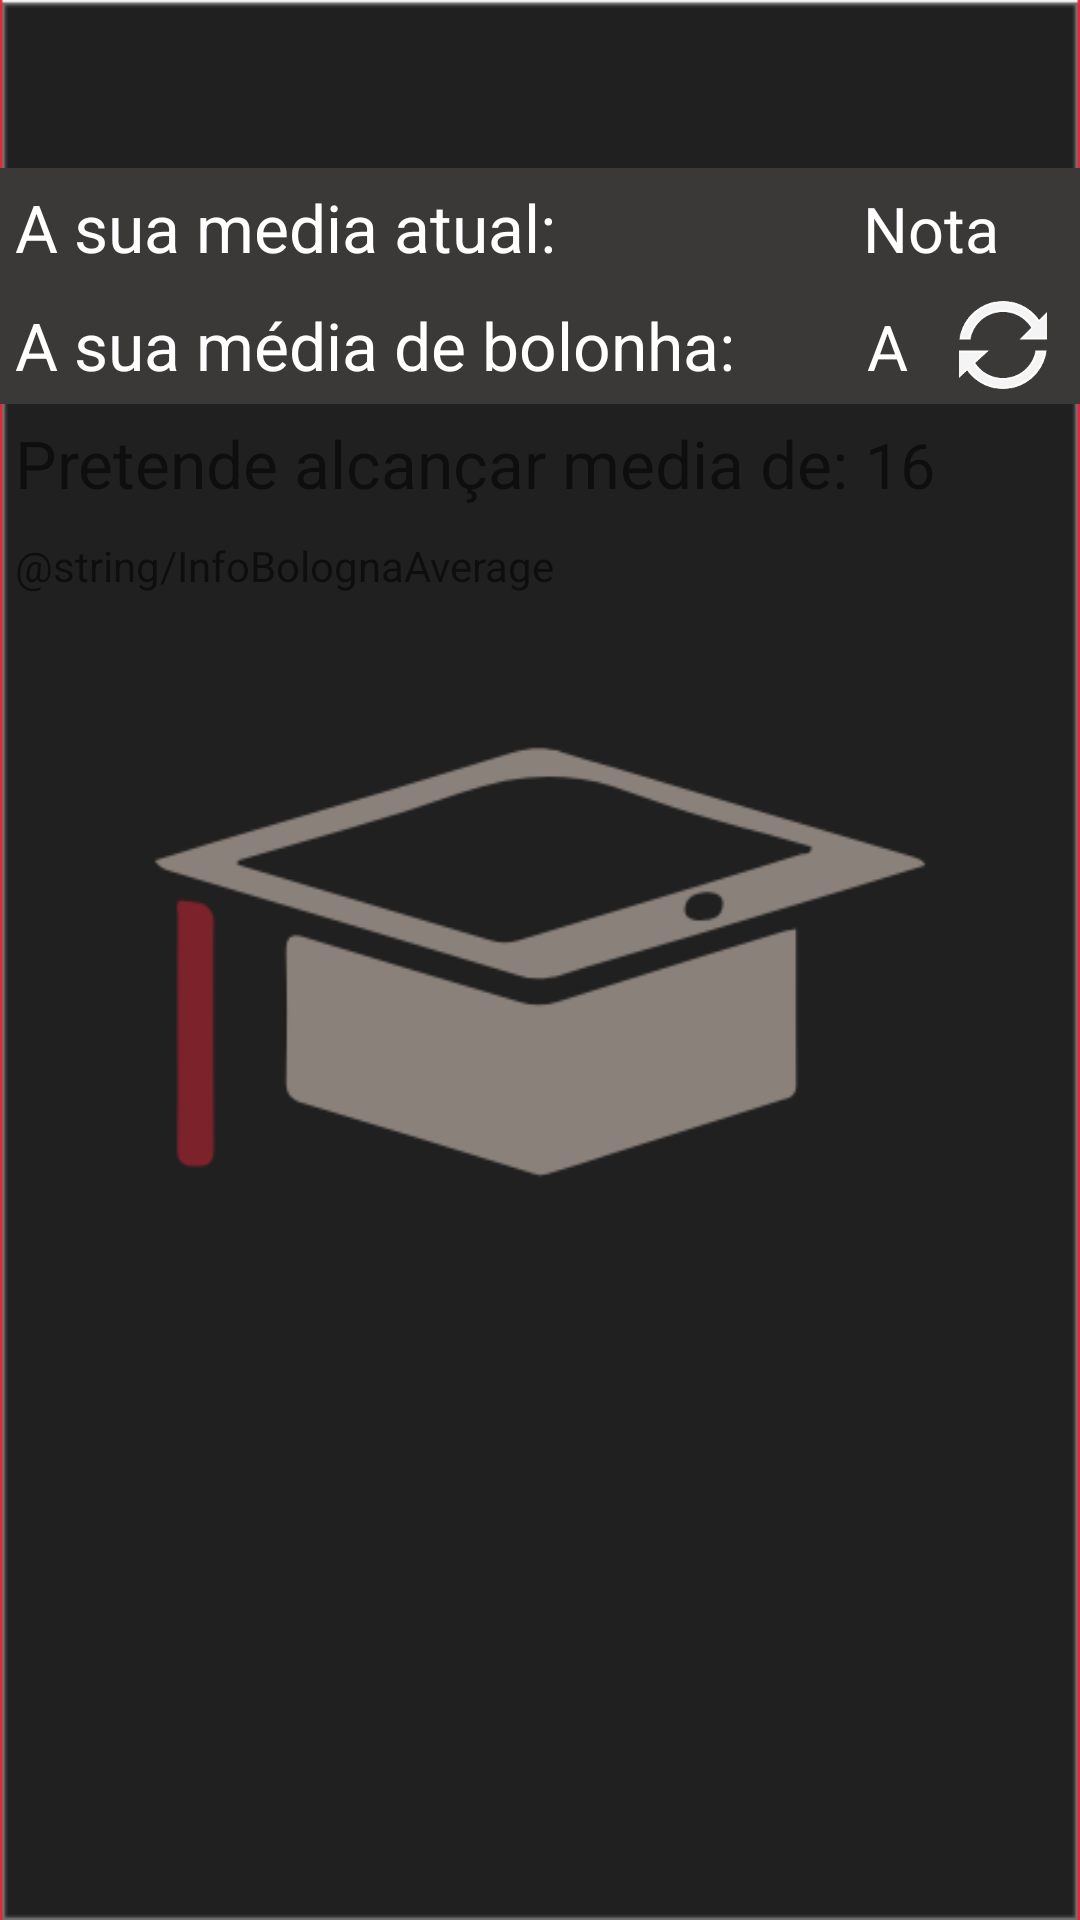

Android layout source for this screen:
<!-- AndroidManifest.xml: application theme AppTheme.Launcher -->
<!-- res/layout/fragment_prediction_screen.xml -->
<?xml version="1.0" encoding="utf-8"?>
<LinearLayout xmlns:android="http://schemas.android.com/apk/res/android"
    xmlns:app="http://schemas.android.com/apk/res-auto"
    xmlns:tools="http://schemas.android.com/tools"
    android:layout_width="match_parent"
    android:layout_height="match_parent"
    android:orientation="vertical"
    tools:context=".Activities.Fragments.PredictionFragment">


    <LinearLayout
        android:layout_marginTop="56dp"
        android:layout_width="match_parent"
        android:layout_height="wrap_content"
        android:background="@color/colorDarkGrey"
        android:orientation="horizontal"
        android:padding="5dp">

        <TextView
            android:layout_width="261dp"
            android:layout_height="wrap_content"
            android:layout_weight="1"
            android:text="@string/TextCurrentAverage"
            android:textColor="@color/colorWhite"
            android:textSize="22sp" />

        <TextView
            android:id="@+id/current_average"
            android:layout_width="wrap_content"
            android:layout_height="wrap_content"
            android:layout_weight="1"
            android:text="Nota"
            android:textColor="@color/colorWhite"
            android:textSize="21sp" />

    </LinearLayout>

    <LinearLayout
        android:layout_width="match_parent"
        android:layout_height="wrap_content"
        android:background="@color/colorDarkGrey"
        android:orientation="horizontal"
        android:padding="5dp">

        <TextView
            android:layout_width="229dp"
            android:layout_height="wrap_content"
            android:layout_weight="2"
            android:text="@string/TextBolognaAverage"
            android:textColor="@color/colorWhite"
            android:textSize="22sp" />

        <TextView
            android:id="@+id/bologna_average"
            android:layout_width="wrap_content"
            android:layout_height="wrap_content"
            android:layout_weight="1"
            android:gravity="center"
            android:text="A"
            android:textColor="@color/colorWhite"
            android:textSize="21sp" />

        <ImageView
            android:id="@+id/btnUpdate_bologna_average"
            android:layout_width="30dp"
            android:layout_height="match_parent"
            android:layout_weight="0.5"
            android:src="@drawable/sync" />


    </LinearLayout>

    <LinearLayout
        android:layout_width="match_parent"
        android:layout_height="wrap_content"
        android:orientation="horizontal"
        android:padding="5dp">

        <TextView
            android:layout_width="240dp"
            android:layout_height="wrap_content"
            android:layout_weight="1"
            android:text="@string/TextPretendedAverage"
            android:textSize="22sp" />

        <TextView
            android:id="@+id/intended_average"
            android:layout_width="wrap_content"
            android:layout_height="wrap_content"
            android:layout_weight="1"
            android:text="16"
            android:textSize="21sp" />

    </LinearLayout>

    <LinearLayout
        android:layout_width="match_parent"
        android:layout_height="wrap_content"
        android:orientation="horizontal"
        android:padding="5dp">

        <TextView
            android:layout_width="0dp"
            android:layout_height="wrap_content"
            android:layout_weight="1"
            android:text="@string/InfoBolognaAverage"
            android:textSize="14sp" />

    </LinearLayout>

    <LinearLayout
        android:layout_width="match_parent"
        android:layout_height="match_parent"
        android:orientation="vertical">

        <ListView
            android:id="@+id/grades_prediction"
            android:layout_width="match_parent"
            android:layout_height="match_parent" />
    </LinearLayout>

</LinearLayout>
<!-- resources referenced by this layout -->
<resources>
  <color name="colorDarkGrey">#3B3838</color>
  <color name="colorWhite">#ffffff</color>
  <!-- drawable sync: png bitmap (drawable, 6959 bytes) -->
  <string name="TextBolognaAverage">A sua média de bolonha: </string>
  <string name="TextCurrentAverage">A sua media atual: </string>
  <string name="TextPretendedAverage">Pretende alcançar media de:</string>
  <style name="AppTheme.Launcher" parent="Theme.AppCompat.Light.NoActionBar">
          <item name="android:windowBackground">@drawable/landing_page</item>
          
      </style>
  <!-- drawable landing_page: png bitmap (drawable, 12198 bytes) -->
</resources>
